Run: headless pygame with SDL's dummy video driver; simulated clock (each Clock.tick advances the game by its frame time, no real sleeping); random seed 0; keys injected as events and as key.get_pressed() state; no mouse input.
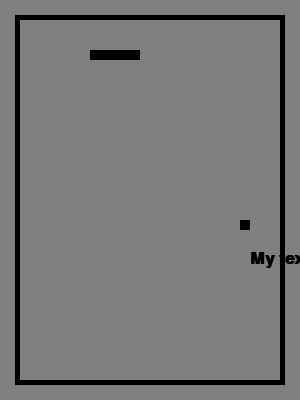
Frame 1 of 4 · flips 1–60 · no input
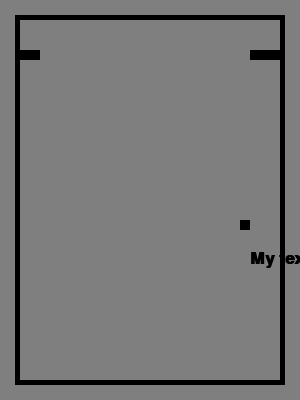
Frame 2 of 4 · flips 61–180 · tapped SPACE, RETURN · held RIGHT (→), D
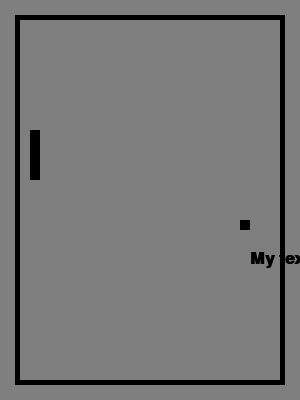
Frame 3 of 4 · flips 181–300 · held DOWN (↓), S
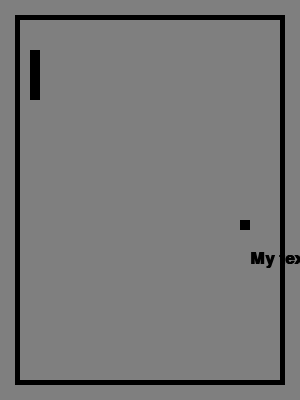
Frame 4 of 4 · flips 301–420 · held LEFT (←), A, UP (↑), W

The pygame program that drew these frames:

"""
Snake Game

@author: Brendan Bard, Keenan Barber
"""
import pygame
import random

# Define some colors
BLACK    = (   0,   0,   0)
WHITE    = ( 255, 255, 255)
GREEN    = (   0, 255,   0)
RED      = ( 255,   0,   0)
BLUE     = (   0,   0, 255)
GRAY     = ( 127, 127, 127)

SEGMENT_COLOR = BLACK
FOOD_COLOR = BLACK
CELL_SIZE = 10
BACKGROUND_COLOR = GRAY
BORDER_COLOR = BLACK

class Vector2D:
    '''Creates a 2D point that can work with mathimatical operations.'''

    def __init__(self, x, y):
        '''Initialize the x and y coordinates.'''
        self.x = x
        self.y = y
    
    def __repr__(self):
        '''Create the output for it Vector2D is put into print().'''
        return '(' + str(self.x) + ',' + str(self.y) + ')'

    def __setattr__(self, name, value):
        '''Validate user input for x and y coordinates.'''
        try:
            if isinstance(value, int):
                if name == 'x' or name == 'y':
                    super(Vector2D, self).__setattr__(name, value)
                else:
                    raise AttributeError
            else:
                raise TypeError
        except TypeError:
            print('Coordinate {} must be in integer format.'.format(name))
        except AttributeError:
            print('No attribute named {}.'.format(name))

    def __getattr__(self, name):
        '''Validates the name of an attribute the user tries to access.'''
        attr = None
        try:
            if name == 'x' or name == 'y':
                attr = super(Vector2D, self).__getattr__(name)
            else:
                raise AttributeError
        except AttributeError:
            print('No attribute {}. Valid attributes are x and y.'.format(name))
        return attr

    def __eq__(self, other):
        '''Confirm that other is a point and then return if they are equal.'''
        equal = False
        try:
            if isinstance(other, Vector2D):
                if self.x == other.x and self.y == other.y:
                    equal = True
            else:
                raise TypeError
        except TypeError:
            print('Can not compare Vector2D and {} for equality.'.format(type(other)))
        
        
        return equal

    def __add__(self, other):
        '''Confirm that other is a point and then create their sums.'''
        try:
            if isinstance(other, Vector2D):
                x = self.x + other.x
                y = self.y + other.y
            else:
                raise TypeError
        except:
            print('Cannot add {} to Vector2D. Must be another Vector2D'.format(type(other)))
        return Vector2D(x, y)

    __radd__ = __add__

    def __sub__(self, other):
        '''Confirm that other is a point.
    
        Then subtract with other on the right side.
        '''
        try:
            if isinstance(other, Vector2D):
                x = self.x - other.x
                y = self.y - other.y
            else:
                raise TypeError
        except:
            print('Cannot add {} to Vector2D. Must be another Vector2D'.format(type(other)))
        return Vector2D(x, y)

    def __rsub__(self, other):
        '''Confirm that other is a point.
        
        Then subtract with other on the left side.
        '''
        try:
            if isinstance(other, Vector2D):
                x = other.x - self.x
                y = other.y - self.y
            else:
                raise TypeError
        except:
            print('Cannot add {} to Vector2D. Must be another Vector2D'.format(type(other)))
        return Vector2D(x, y)
    
    def __mul__(self, other):
        '''Confirm that other is an integer and perform scalar multiplication.'''
        try:
            if isinstance(other, int):
                x = other * self.x
                y = other * self.y
            else:
                raise TypeError
        except:
            print('Can not multiple by {}. Must be int.'.format(type(other)))
        return Vector2D(x, y)

    __rmul__ = __mul__


class Food:
    # Constructor
    def __init__(self, vec):
        self.position = vec
        
    def move(self, vec):
        self.position = vec
        
    def draw(self, screen):
        pygame.draw.rect(screen, FOOD_COLOR, (self.position.x, self.position.y, CELL_SIZE, CELL_SIZE))
        

class SnakeSegment:
    # Constructor
    def __init__(self, x = 0, y = 0):
        self.position = Vector2D(x, y)
        
    def update_position(self, position):
        self.position = position
        
        
    def draw(self, screen):
        pygame.draw.rect(screen, SEGMENT_COLOR, (self.position.x, self.position.y, CELL_SIZE, CELL_SIZE))
        
        
class SnakeBody:
    movementDirection = Vector2D(1, 0)
    
    # Constructor
    def __init__(self, position, initialSegments):
        self.segments = []
        for i in range(initialSegments):
            self.segments.append(SnakeSegment(position.x - (CELL_SIZE * i), position.y))
        
    def update_segments(self):
        i = len(self.segments) - 1
        while i > 0:
            self.segments[i].update_position(self.segments[i-1].position)
            i -= 1
        self.segments[0].update_position(self.segments[0].position + (self.movementDirection * CELL_SIZE))

    def add_segment(self):
        self.segments.append(SnakeSegment(self.get_tail_position().x, self.get_tail_position().y))

    def get_head_position(self):
        return self.segments[0].position
    
    def get_tail_position(self):
        return self.segments[len(self.segments) - 1].position

    def draw(self, screen):
        for i in range(len(self.segments)):
            self.segments[i].draw(screen)
        

class SnakeGame:

    def __init__(self, width, height):
        pygame.init()

        self.borderThickness = 5
        self.padding = 20
        self.width = width
        self.height = height
        self.screen = pygame.display.set_mode([width, height])
        self.mySnake = SnakeBody(Vector2D(50, 50), 5)
        self.food = Food(self.get_random_position())
        self.state = self.play
        self.done = False

        # Used to manage how fast the screen updates
        self.clock = pygame.time.Clock()

    def execute_game_loop(self):
        # -------- Main Program Loop -----------\
        while not self.done:
            self.state()
            
        pygame.quit()

    def play(self):
        # --- Main event loop
            for event in pygame.event.get(): 
                if event.type == pygame.QUIT: # If user clicked close
                    self.done = True
                elif event.type == pygame.KEYDOWN:
                    # Move Snake
                    if event.key == pygame.K_UP and self.mySnake.movementDirection != Vector2D(0, 1):
                        self.mySnake.movementDirection = Vector2D(0, -1)
                    elif event.key == pygame.K_DOWN and self.mySnake.movementDirection != Vector2D(0, -1):
                        self.mySnake.movementDirection = Vector2D(0, 1)
                    elif event.key == pygame.K_LEFT and self.mySnake.movementDirection != Vector2D(1, 0):
                        self.mySnake.movementDirection = Vector2D(-1, 0)
                    elif event.key == pygame.K_RIGHT and self.mySnake.movementDirection != Vector2D(-1, 0):
                        self.mySnake.movementDirection = Vector2D(1, 0)
            
            
                
                
            # --- Drawing code should go here
            # First, clear the screen
            self.screen.fill(BACKGROUND_COLOR) 
            pygame.draw.rect(self.screen, BORDER_COLOR, (self.padding - self.borderThickness, self.padding - self.borderThickness, self.width - (2 * self.padding) + (2 * self.borderThickness), self.height - (2 * self.padding) + (2 * self.borderThickness)))
            pygame.draw.rect(self.screen, BACKGROUND_COLOR, (self.padding, self.padding, self.width - (2 * self.padding), self.height - (2 * self.padding)))
            # Now, do your drawing.
            
            self.mySnake.update_segments()
            self.wrap_snake()
            self.mySnake.draw(self.screen)
            
            self.check_food_collision()
            self.food.draw(self.screen)
            
            font = pygame.font.SysFont('Calibri', 25, True, False) # Gets a font (font, size, bold, italics)
            text = font.render("My text",True,BLACK) # Creates the text (text, anti-aliased, color)
            self.screen.blit(text, [250, 250]) # Puts image of text on screen (textObj, location)
            # --- Update the screen with what we've drawn.
            pygame.display.update()
        
            # This limits the loop to 60 frames per second (Modified to 12 fps)
            self.clock.tick(4)
            
    def get_random_position(self):
        newX = random.randint(self.padding, self.width - (2 * self.padding))
        newY = random.randint(self.padding, self.height - (2 * self.padding))
        return self.snap_to_grid(Vector2D(newX, newY))
    
    def snap_to_grid(self, vec):
        newX = int(round(vec.x / CELL_SIZE)) * CELL_SIZE
        newY = int(round(vec.y / CELL_SIZE)) * CELL_SIZE
        return Vector2D(newX, newY)
    
    def wrap_snake(self):
        # Wrap snake around x direction
        if(self.mySnake.get_head_position().x < self.padding):
            self.mySnake.get_head_position().x = self.width - self.padding - CELL_SIZE
        if(self.mySnake.get_head_position().x > self.width - self.padding - CELL_SIZE):
            self.mySnake.get_head_position().x = self.padding
        # Wrap snake around y direction
        if(self.mySnake.get_head_position().y < self.padding):
            self.mySnake.get_head_position().y = self.height - self.padding - CELL_SIZE
        if(self.mySnake.get_head_position().y > self.height - self.padding - CELL_SIZE):
            self.mySnake.get_head_position().y = self.padding
            
    def check_food_collision(self):
        if(self.food.position == self.mySnake.get_head_position()):
            self.mySnake.add_segment()
            self.food.move(self.get_random_position())
            

def main():
        
    game = SnakeGame(300, 400)

    game.execute_game_loop()

if __name__ == "__main__":
    try:
        main()
    except Exception as e:
        pygame.quit()
        raise e
